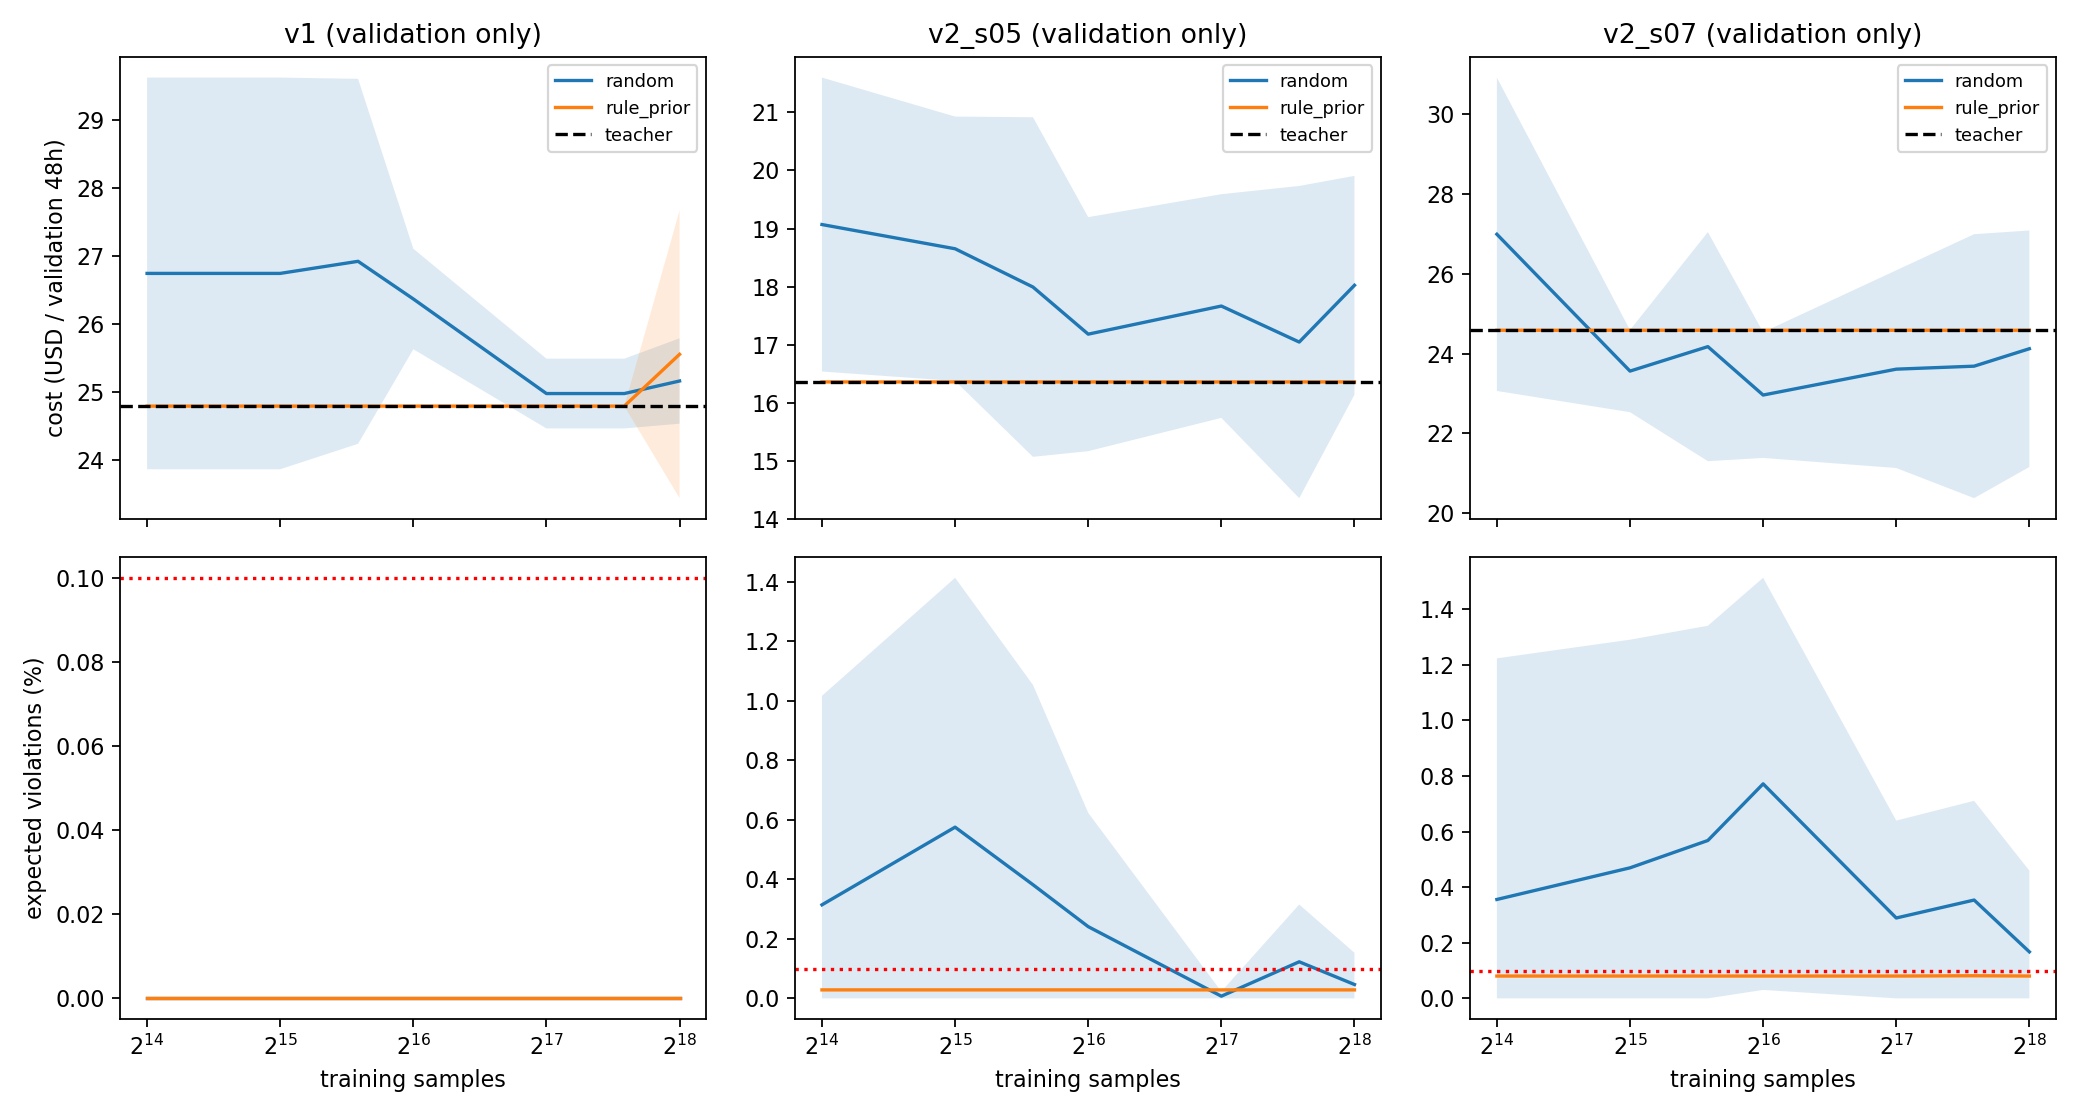

The data file committed next to this chart (first rows):
case, initialization, seed, samples, cost_usd, violation_rate, objective_usd, teacher_fraction, faas_fraction, fit_seconds, value_loss, entropy_loss
v1, random, 0, 16384, 25.72, 0.0, 25.72, 0.0, 0.0, 9.48, 98.23, -1.931
v1, random, 0, 32768, 25.72, 0.0, 25.72, 0.0, 0.0, 18.99, 3215, -1.472
v1, random, 0, 49152, 25.72, 0.0, 25.72, 0.0, 0.0, 28.58, 55.57, -1.32
v1, random, 0, 65536, 26.8, 0.0, 26.8, 0.2205, 0.0, 38.33, 269.2, -1.27
v1, random, 0, 131072, 25.72, 0.0, 25.72, 0.0, 0.0, 77.75, 68.44, -1.231
v1, random, 0, 196608, 24.79, 0.0, 24.79, 1.0, 0.0, 120, 51.65, -0.7697
v1, random, 0, 262144, 25.72, 0.0, 25.72, 0.0, 0.0, 161.6, 235.3, -0.1876
v1, random, 1, 16384, 24.79, 0.0, 24.79, 1.0, 0.0, 9.6, 232.8, -1.946
v1, random, 1, 32768, 26.8, 0.0, 26.8, 0.2205, 0.0, 19.21, 109.4, -1.299
v1, random, 1, 49152, 26.8, 0.0, 26.8, 0.2205, 0.0, 28.88, 549, -1.211
v1, random, 1, 65536, 26.8, 0.0, 26.8, 0.2205, 0.0, 38.71, 265.5, -1.028
v1, random, 1, 131072, 24.79, 0.0, 24.79, 1.0, 0.0, 78.8, 56.69, -1.061
v1, random, 1, 196608, 24.79, 0.0, 24.79, 1.0, 0.0, 121, 1597, -0.9527
v1, random, 1, 262144, 24.79, 0.0, 24.79, 1.0, 0.0, 162.9, 45.57, -1.17
v1, random, 2, 16384, 30.69, 0.0, 30.69, 0.2205, 0.0, 9.545, 289.3, -1.889
v1, random, 2, 32768, 30.69, 0.0, 30.69, 0.2205, 0.0, 19.12, 602.7, -1.566
v1, random, 2, 49152, 30.69, 0.0, 30.69, 0.2205, 0.0, 28.74, 138.4, -1.605
v1, random, 2, 65536, 26.8, 0.0, 26.8, 0.2205, 0.0, 38.54, 143.1, -1.051
v1, random, 2, 131072, 24.79, 0.0, 24.79, 1.0, 0.0, 78.36, 92.57, -1.046
v1, random, 2, 196608, 24.79, 0.0, 24.79, 1.0, 0.0, 120.8, 329.1, -0.3751
v1, random, 2, 262144, 24.79, 0.0, 24.79, 1.0, 0.0, 162.5, 55.43, -0.7671
v1, random, 3, 16384, 25.72, 0.0, 25.72, 0.0, 0.0, 9.565, 61.6, -1.813
v1, random, 3, 32768, 25.72, 0.0, 25.72, 0.0, 0.0, 19.17, 2196, -1.566
v1, random, 3, 49152, 25.68, 0.0, 25.68, 0.04514, 0.0, 28.82, 791.3, -1.332
v1, random, 3, 65536, 25.72, 0.0, 25.72, 0.0, 0.0, 38.64, 82.67, -1.21
v1, random, 3, 131072, 24.79, 0.0, 24.79, 1.0, 0.0, 78.55, 29.68, -0.7846
v1, random, 3, 196608, 24.79, 0.0, 24.79, 1.0, 0.0, 120.9, 82.84, -0.3432
v1, random, 3, 262144, 24.79, 0.0, 24.79, 1.0, 0.0, 162.7, 66.81, -0.08401
v1, random, 4, 16384, 26.8, 0.0, 26.8, 0.2205, 0.0, 10.28, 1796, -1.919
v1, random, 4, 32768, 24.79, 0.0, 24.79, 1.0, 0.0, 20.54, 125.6, -1.902
v1, random, 4, 49152, 25.72, 0.0, 25.72, 0.0, 0.0, 30.78, 157.1, -1.733
v1, random, 4, 65536, 25.72, 0.0, 25.72, 0.0, 0.0, 41.15, 94.84, -1.55
v1, random, 4, 131072, 24.79, 0.0, 24.79, 1.0, 0.0, 85.25, 56.88, -0.873
v1, random, 4, 196608, 25.72, 0.0, 25.72, 0.0, 0.0, 127.6, 49.87, -0.5385
v1, random, 4, 262144, 25.72, 0.0, 25.72, 0.0, 0.0, 169.2, 50.7, -0.4768
v1, rule_prior, 0, 16384, 24.79, 0.0, 24.79, 1.0, 0.0, 10.33, 48.34, -0.2976
v1, rule_prior, 0, 32768, 24.79, 0.0, 24.79, 1.0, 0.0, 20.61, 2562, -0.2731
v1, rule_prior, 0, 49152, 24.79, 0.0, 24.79, 1.0, 0.0, 30.9, 47.52, -0.5338
v1, rule_prior, 0, 65536, 24.79, 0.0, 24.79, 1.0, 0.0, 41.25, 258.1, -0.3927
v1, rule_prior, 0, 131072, 24.79, 0.0, 24.79, 1.0, 0.0, 85.36, 73.24, -0.2769
v1, rule_prior, 0, 196608, 24.79, 0.0, 24.79, 1.0, 0.0, 127.6, 45.33, -0.4388
v1, rule_prior, 0, 262144, 28.6, 0.0, 28.6, 0.0, 0.0, 169.5, 223.4, -0.3026
v1, rule_prior, 1, 16384, 24.79, 0.0, 24.79, 1.0, 0.0, 10.33, 116.6, -0.2834
v1, rule_prior, 1, 32768, 24.79, 0.0, 24.79, 1.0, 0.0, 20.65, 69.5, -0.2647
v1, rule_prior, 1, 49152, 24.79, 0.0, 24.79, 1.0, 0.0, 30.96, 521.2, -0.289
v1, rule_prior, 1, 65536, 24.79, 0.0, 24.79, 1.0, 0.0, 41.34, 245.9, -0.3833
v1, rule_prior, 1, 131072, 24.79, 0.0, 24.79, 1.0, 0.0, 85.52, 54.4, -0.4914
v1, rule_prior, 1, 196608, 24.79, 0.0, 24.79, 1.0, 0.0, 127.9, 1592, -0.2031
v1, rule_prior, 1, 262144, 24.79, 0.0, 24.79, 1.0, 0.0, 169.7, 38.59, -0.09402
v1, rule_prior, 2, 16384, 24.79, 0.0, 24.79, 1.0, 0.0, 10.28, 97.45, -0.2311
v1, rule_prior, 2, 32768, 24.79, 0.0, 24.79, 1.0, 0.0, 20.58, 427.8, -0.2069
v1, rule_prior, 2, 49152, 24.79, 0.0, 24.79, 1.0, 0.0, 30.83, 89.92, -0.1878
v1, rule_prior, 2, 65536, 24.79, 0.0, 24.79, 1.0, 0.0, 41.15, 123.8, -0.1949
v1, rule_prior, 2, 131072, 24.79, 0.0, 24.79, 1.0, 0.0, 85.4, 95.81, -0.05462
v1, rule_prior, 2, 196608, 24.79, 0.0, 24.79, 1.0, 0.0, 127.7, 341.9, -0.04791
v1, rule_prior, 2, 262144, 24.79, 0.0, 24.79, 1.0, 0.0, 169.5, 67.39, -0.2018
v1, rule_prior, 3, 16384, 24.79, 0.0, 24.79, 1.0, 0.0, 10.5, 44.8, -0.2574
v1, rule_prior, 3, 32768, 24.79, 0.0, 24.79, 1.0, 0.0, 21.12, 1246, -0.2415
v1, rule_prior, 3, 49152, 24.79, 0.0, 24.79, 1.0, 0.0, 32.14, 755, -0.1408
v1, rule_prior, 3, 65536, 24.79, 0.0, 24.79, 1.0, 0.0, 43.21, 80.61, -0.196
... 150 more rows
